The GitHub repository MohdAjWrk/Quality-Control_Products-Defect-Detection contains a labelled image folder "QCData" with 3 categories: accepted, background, rejected. Examples follow, each with its label.

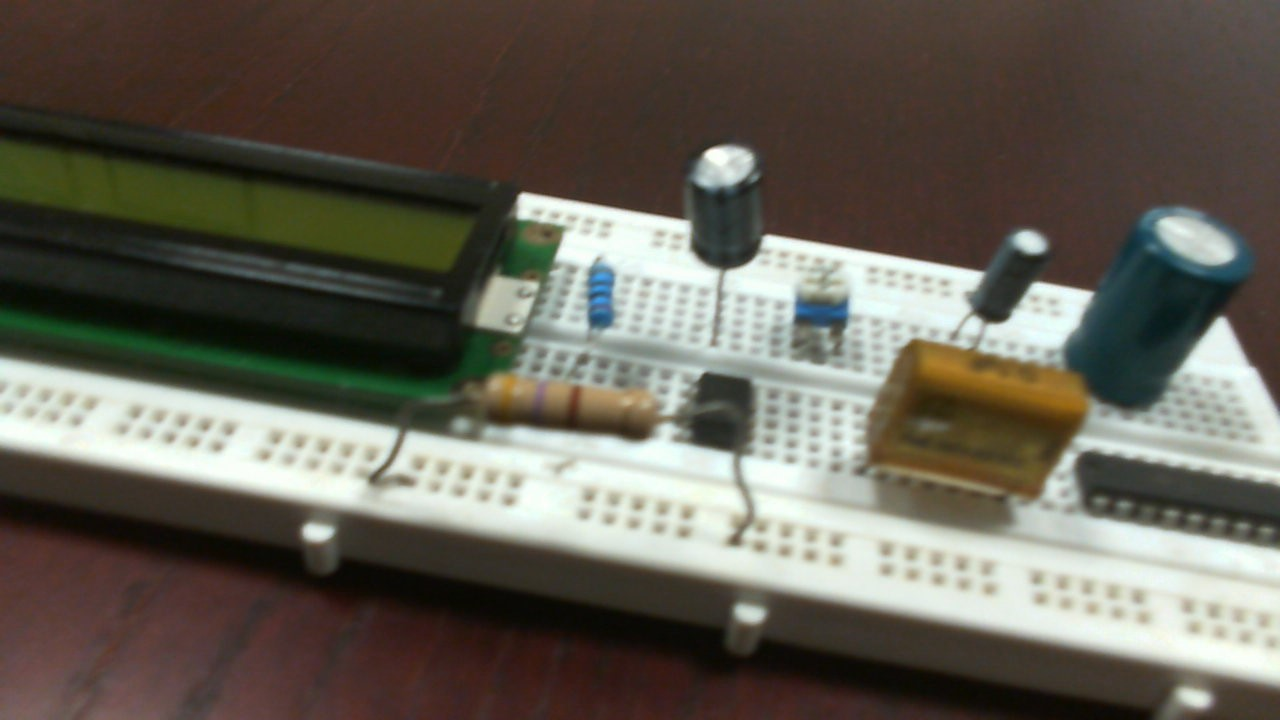
Label: accepted

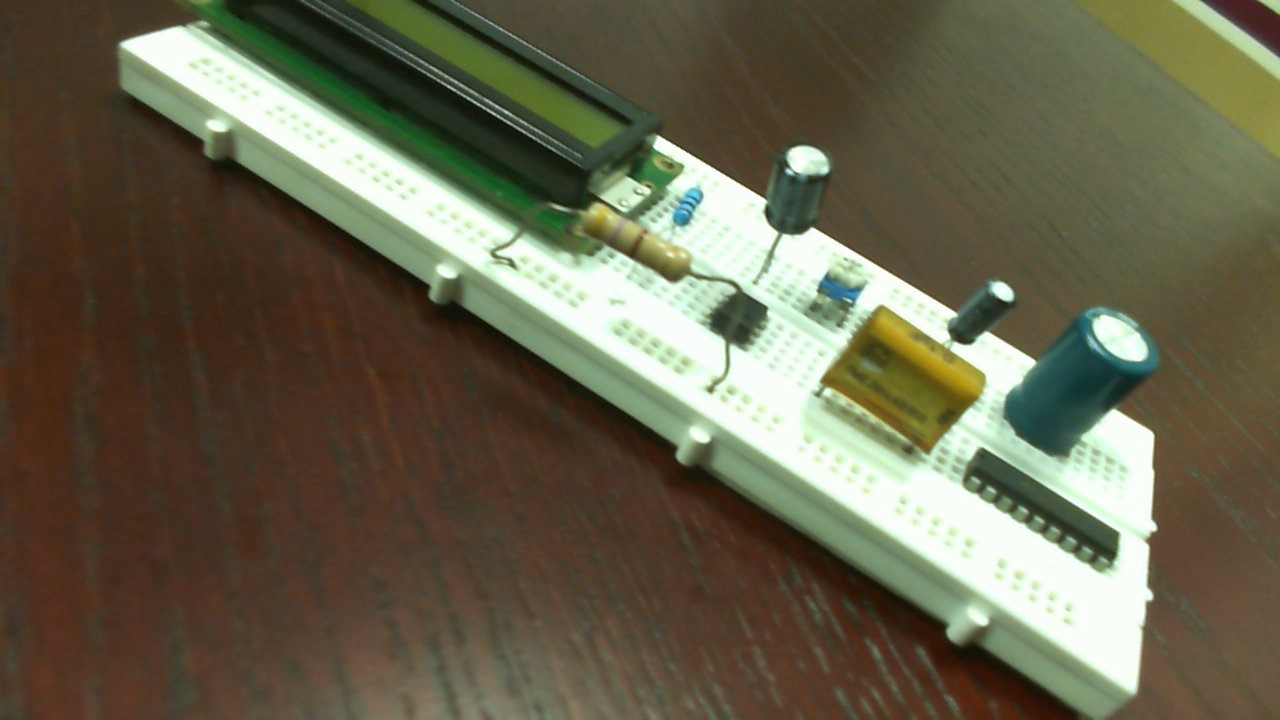
Label: accepted

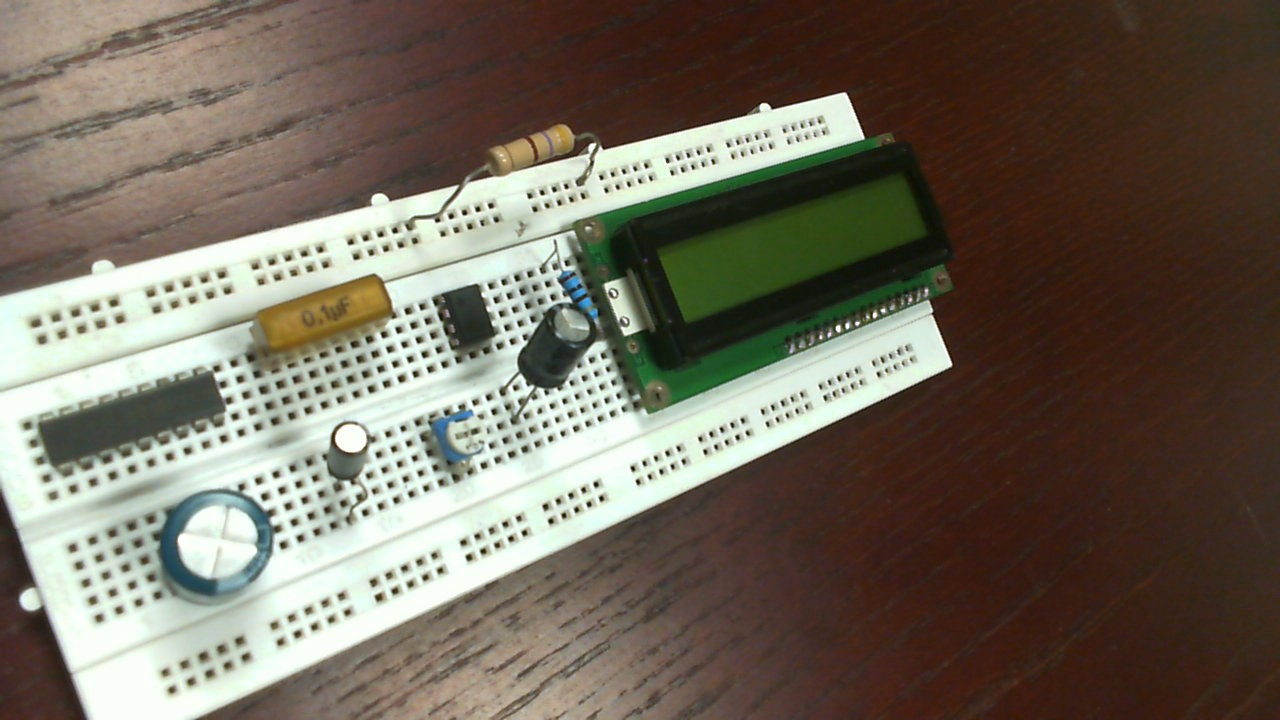
Label: accepted

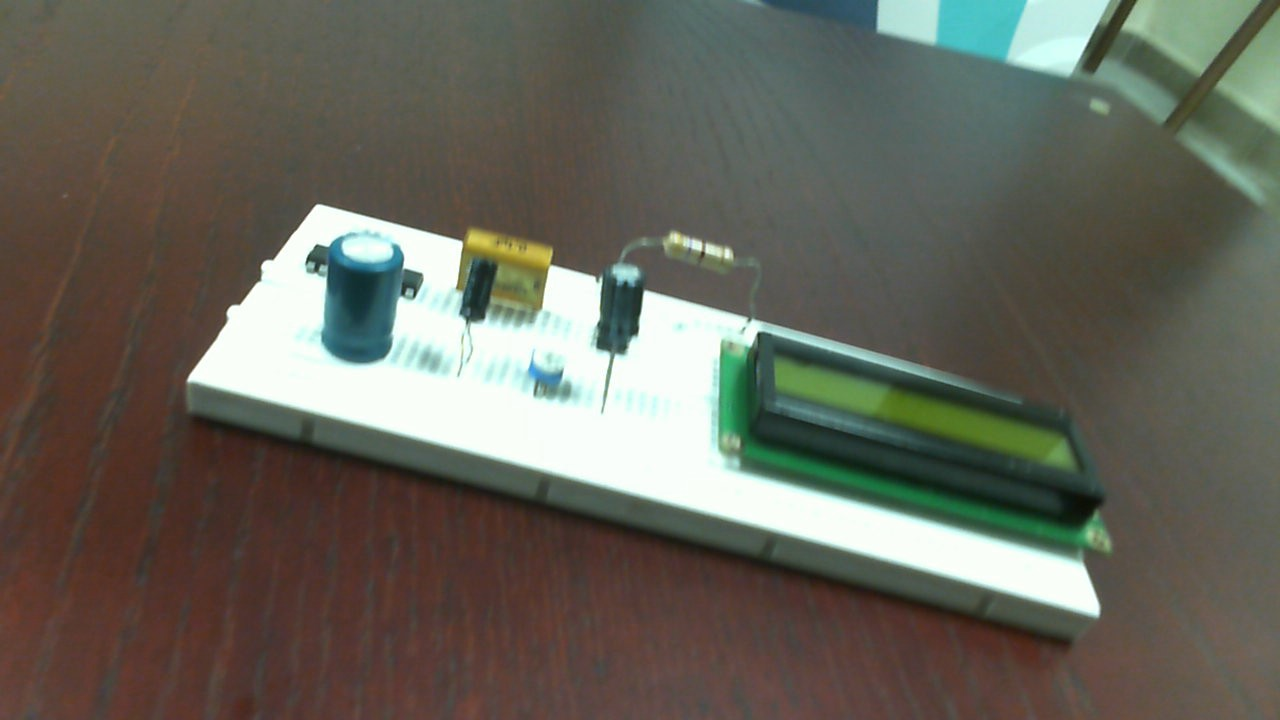
Label: rejected

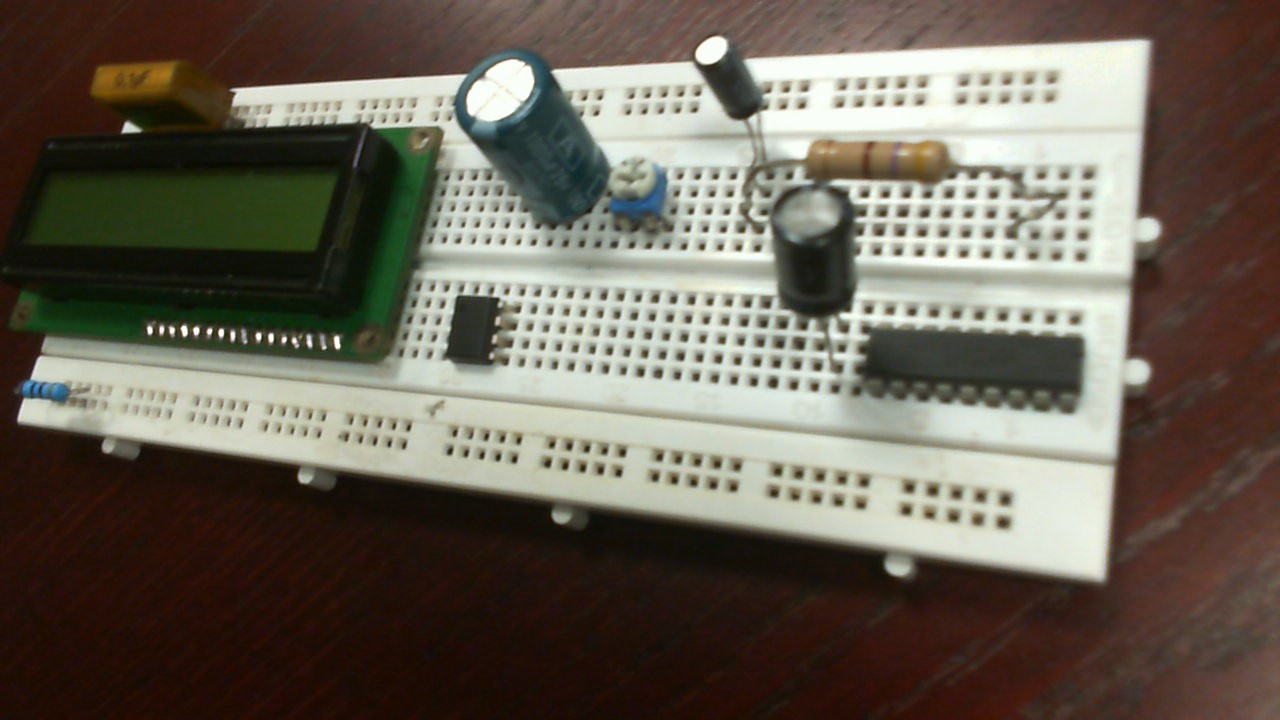
Label: rejected

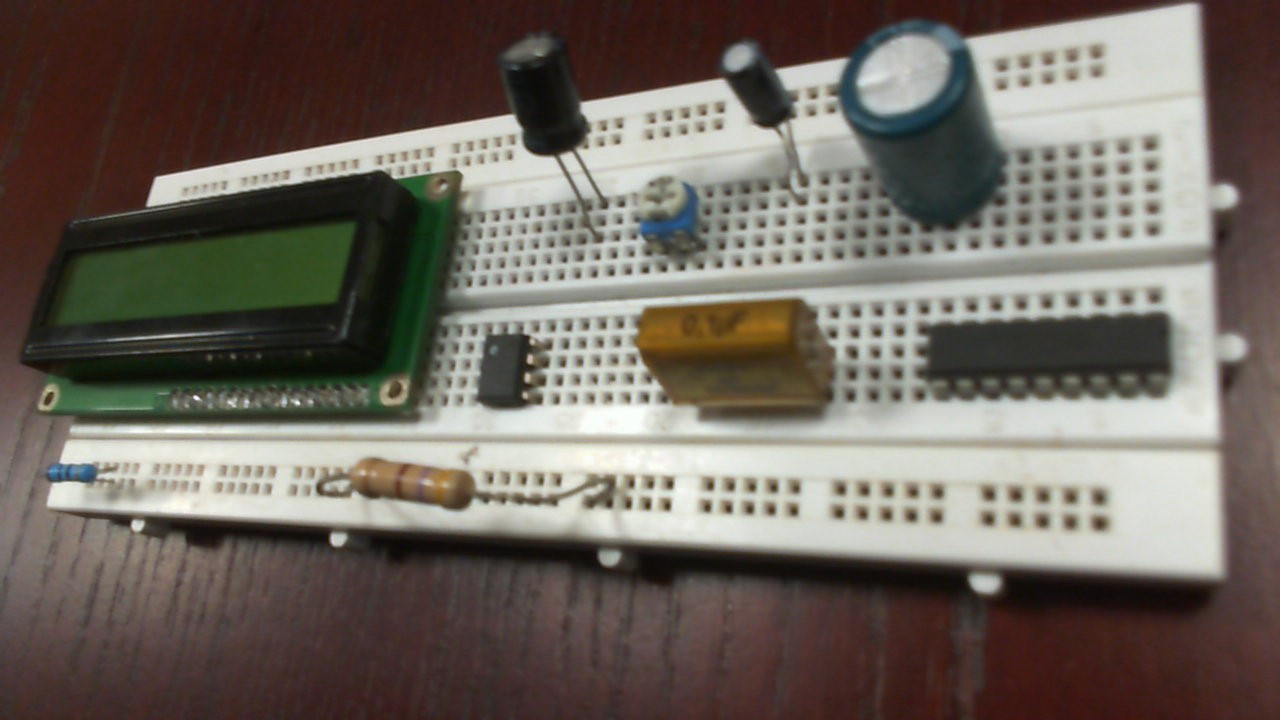
Label: rejected
